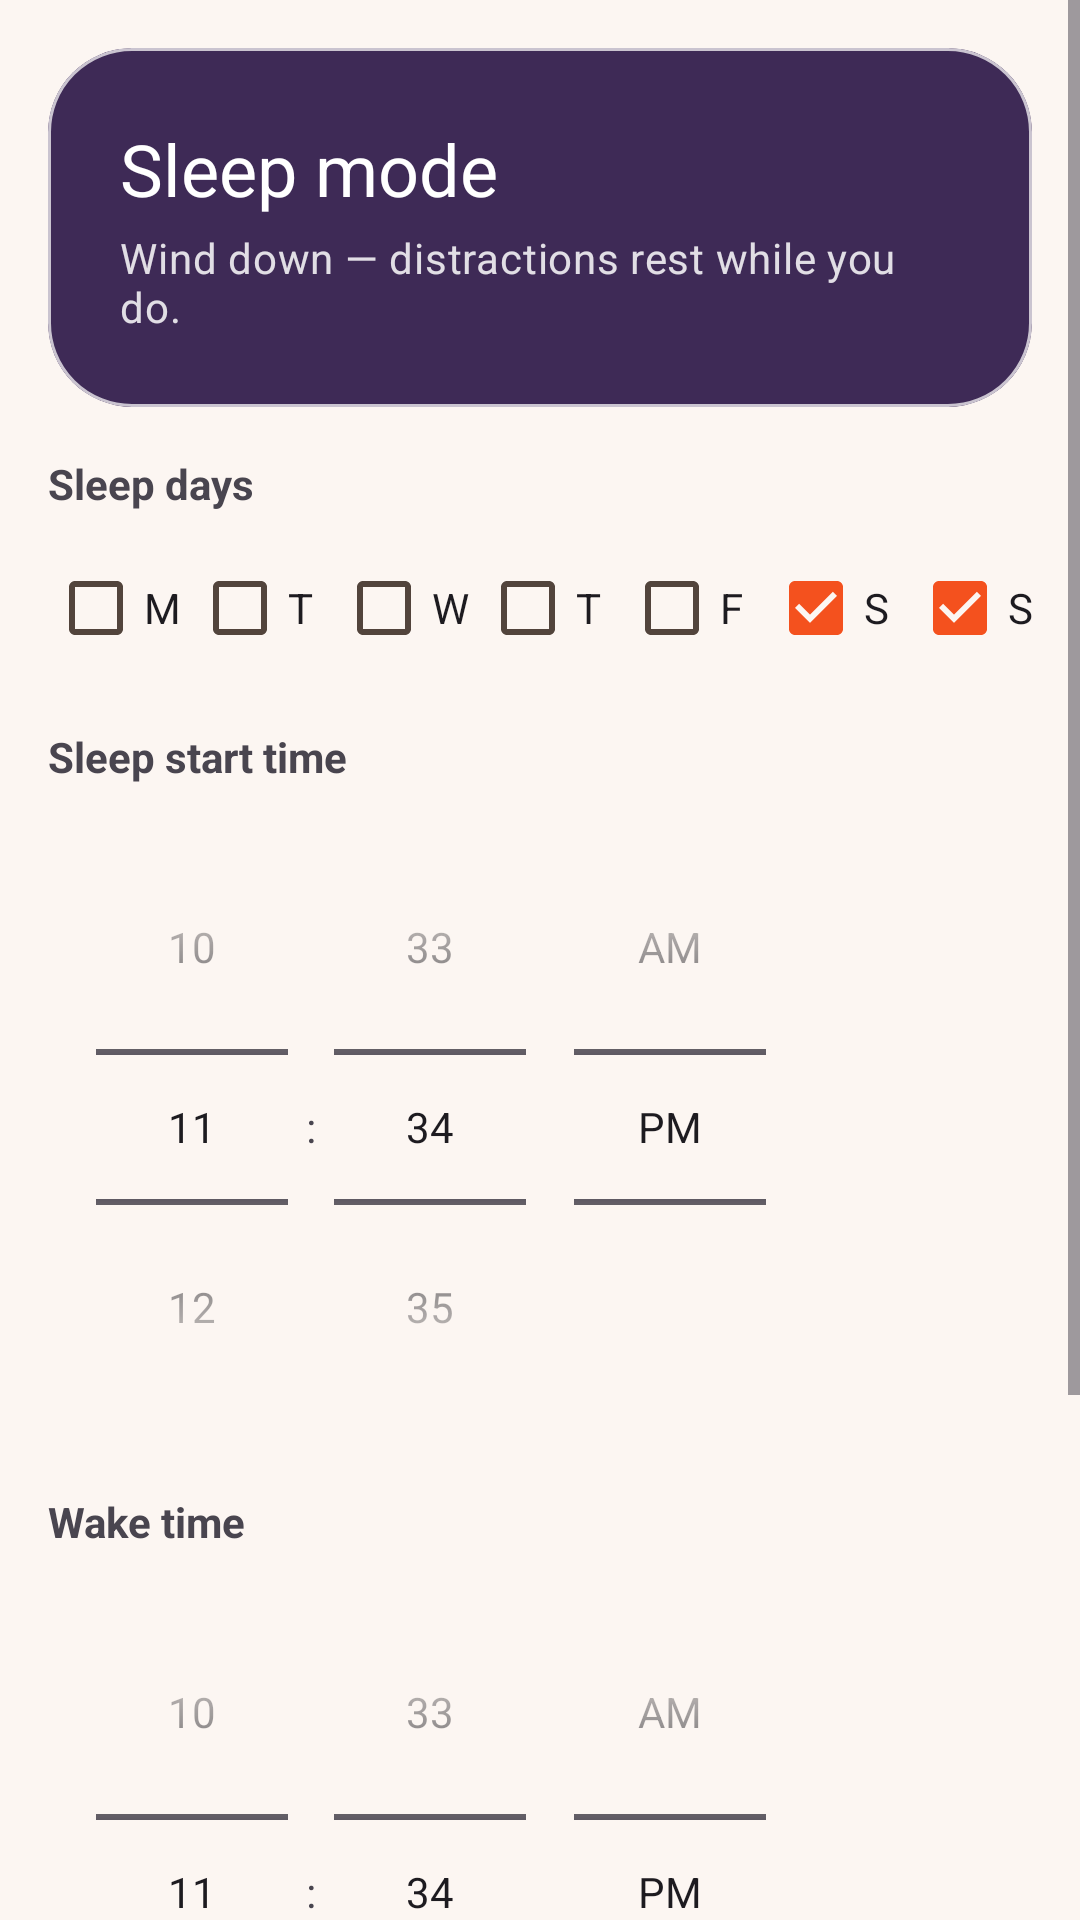

Layout XML and referenced resources for this Android screen:
<!-- AndroidManifest.xml: application theme Theme.StayFree -->
<!-- res/layout/fragment_sleep_mode.xml -->
<?xml version="1.0" encoding="utf-8"?>
<ScrollView xmlns:android="http://schemas.android.com/apk/res/android"
    android:layout_width="match_parent"
    android:layout_height="match_parent">

    <LinearLayout
        xmlns:app="http://schemas.android.com/apk/res-auto"
        android:layout_width="match_parent"
        android:layout_height="wrap_content"
        android:orientation="vertical"
        android:padding="@dimen/spacing_md">

        <com.google.android.material.card.MaterialCardView
            android:layout_width="match_parent"
            android:layout_height="wrap_content"
            android:layout_marginBottom="@dimen/spacing_md"
            app:cardBackgroundColor="?attr/colorTertiary"
            app:cardCornerRadius="@dimen/radius_lg"
            app:cardElevation="0dp">

            <LinearLayout
                android:layout_width="match_parent"
                android:layout_height="wrap_content"
                android:orientation="vertical"
                android:padding="@dimen/spacing_lg">

                <TextView
                    android:layout_width="wrap_content"
                    android:layout_height="wrap_content"
                    android:text="@string/sleep_header_title"
                    android:textAppearance="?attr/textAppearanceHeadlineSmall"
                    android:textColor="?attr/colorOnTertiary" />

                <TextView
                    android:layout_width="match_parent"
                    android:layout_height="wrap_content"
                    android:text="@string/sleep_header_tagline"
                    android:textAppearance="?attr/textAppearanceBodyMedium"
                    android:textColor="?attr/colorOnTertiary"
                    android:alpha="0.85"
                    android:layout_marginTop="@dimen/spacing_xs" />
            </LinearLayout>
        </com.google.android.material.card.MaterialCardView>

        <TextView android:layout_width="wrap_content" android:layout_height="wrap_content" android:text="@string/sleep_days" android:textStyle="bold" android:layout_marginBottom="@dimen/spacing_sm" />

        <LinearLayout android:layout_width="match_parent" android:layout_height="wrap_content" android:orientation="horizontal" android:layout_marginBottom="@dimen/spacing_md">
            <CheckBox android:id="@+id/cb_mon" android:layout_width="wrap_content" android:layout_height="wrap_content" android:text="@string/day_m" />
            <CheckBox android:id="@+id/cb_tue" android:layout_width="wrap_content" android:layout_height="wrap_content" android:text="@string/day_t" />
            <CheckBox android:id="@+id/cb_wed" android:layout_width="wrap_content" android:layout_height="wrap_content" android:text="@string/day_w" />
            <CheckBox android:id="@+id/cb_thu" android:layout_width="wrap_content" android:layout_height="wrap_content" android:text="@string/day_t" />
            <CheckBox android:id="@+id/cb_fri" android:layout_width="wrap_content" android:layout_height="wrap_content" android:text="@string/day_f" />
            <CheckBox android:id="@+id/cb_sat" android:layout_width="wrap_content" android:layout_height="wrap_content" android:text="@string/day_s" android:checked="true" />
            <CheckBox android:id="@+id/cb_sun" android:layout_width="wrap_content" android:layout_height="wrap_content" android:text="@string/day_s" android:checked="true" />
        </LinearLayout>

        <TextView android:layout_width="wrap_content" android:layout_height="wrap_content" android:text="@string/sleep_start_time" android:textStyle="bold" android:layout_marginBottom="@dimen/spacing_sm" />
        <TimePicker android:id="@+id/tp_start" android:layout_width="wrap_content" android:layout_height="wrap_content" android:timePickerMode="spinner" android:layout_marginBottom="@dimen/spacing_md" />

        <TextView android:layout_width="wrap_content" android:layout_height="wrap_content" android:text="@string/sleep_wake_time" android:textStyle="bold" android:layout_marginBottom="@dimen/spacing_sm" />
        <TimePicker android:id="@+id/tp_end" android:layout_width="wrap_content" android:layout_height="wrap_content" android:timePickerMode="spinner" android:layout_marginBottom="@dimen/spacing_lg" />

        <com.google.android.material.button.MaterialButton
            android:id="@+id/btn_save"
            android:layout_width="match_parent"
            android:layout_height="wrap_content"
            android:text="@string/btn_save"
            android:layout_marginBottom="@dimen/spacing_sm" />

        <com.google.android.material.button.MaterialButton
            android:id="@+id/btn_cancel"
            style="@style/Widget.App.Button.Outlined"
            android:layout_width="match_parent"
            android:layout_height="wrap_content"
            android:text="@string/btn_cancel" />

    </LinearLayout>
</ScrollView>
<!-- resources referenced by this layout -->
<resources>
  <dimen name="radius_lg">28dp</dimen>
  <dimen name="spacing_lg">24dp</dimen>
  <dimen name="spacing_md">16dp</dimen>
  <dimen name="spacing_sm">8dp</dimen>
  <dimen name="spacing_xs">4dp</dimen>
  <string name="btn_cancel">Cancel</string>
  <string name="btn_save">Save</string>
  <string name="day_f">F</string>
  <string name="day_m">M</string>
  <string name="day_s">S</string>
  <string name="day_t">T</string>
  <string name="day_w">W</string>
  <string name="sleep_days">Sleep days</string>
  <string name="sleep_header_tagline">Wind down — distractions rest while you do.</string>
  <string name="sleep_header_title">Sleep mode</string>
  <string name="sleep_start_time">Sleep start time</string>
  <string name="sleep_wake_time">Wake time</string>
  <style name="Widget.App.Button.Outlined" parent="Widget.Material3.Button.OutlinedButton">
          <item name="shapeAppearanceOverlay">@style/ShapeAppearance.App.Pill</item>
      </style>
  <style name="Theme.StayFree" parent="Base.Theme.StayFree" />
  <style name="ShapeAppearance.App.Pill" parent="">
          <item name="cornerFamily">rounded</item>
          <item name="cornerSize">50%</item>
      </style>
  <color name="primary">#F4511E</color>
  <color name="on_primary">#FFFFFF</color>
  <color name="primary_container">#FFDBCF</color>
  <color name="on_primary_container">#67200A</color>
  <color name="secondary">#FB8C00</color>
  <color name="on_secondary">#FFFFFF</color>
  <color name="secondary_container">#FFE0B2</color>
  <color name="on_secondary_container">#5C3600</color>
  <color name="on_background">#221A15</color>
  <color name="surface">#FFFFFF</color>
  <color name="on_surface">#221A15</color>
  <color name="surface_variant">#F6EDE7</color>
  <color name="on_surface_variant">#52443C</color>
  <color name="surface_container">#FCF1EB</color>
  <color name="surface_container_low">#FCF6F2</color>
  <color name="surface_container_high">#F9EAE2</color>
  <color name="outline">#85736B</color>
  <color name="error">#BA1A1A</color>
  <color name="on_error">#FFFFFF</color>
  <color name="accent_purple">#3E2A56</color>
  <color name="on_accent_purple">#FFFFFF</color>
  <style name="Widget.App.Button" parent="Widget.Material3.Button">
          <item name="shapeAppearanceOverlay">@style/ShapeAppearance.App.Pill</item>
      </style>
</resources>
